The GitHub repository litchi1058-web/RAG contains a labelled image folder "plantvillage" with 3 categories: apple brown spot, apple normal, apple black spot. Examples follow, each with its label.

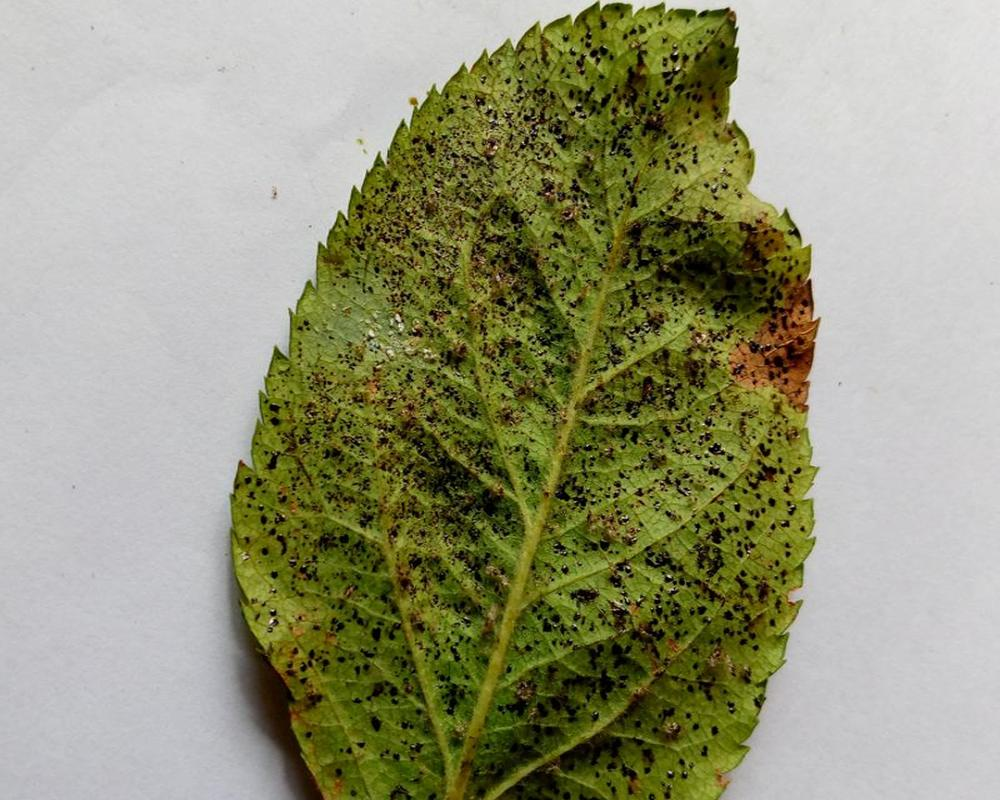
Label: apple black spot

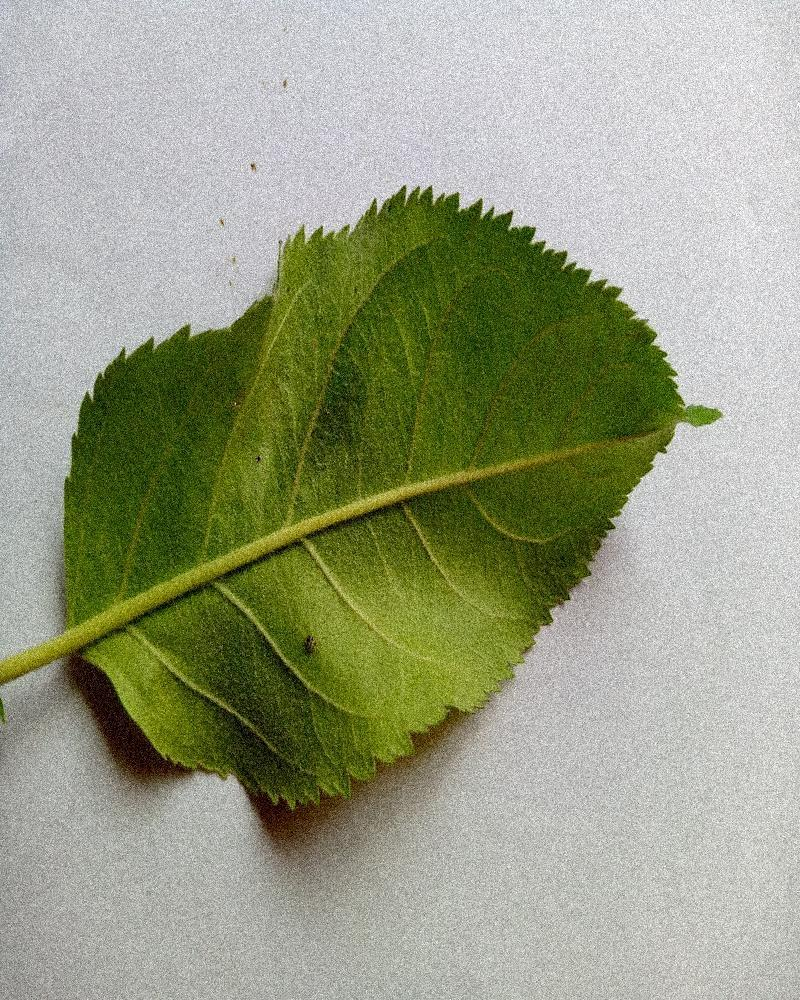
Label: apple normal

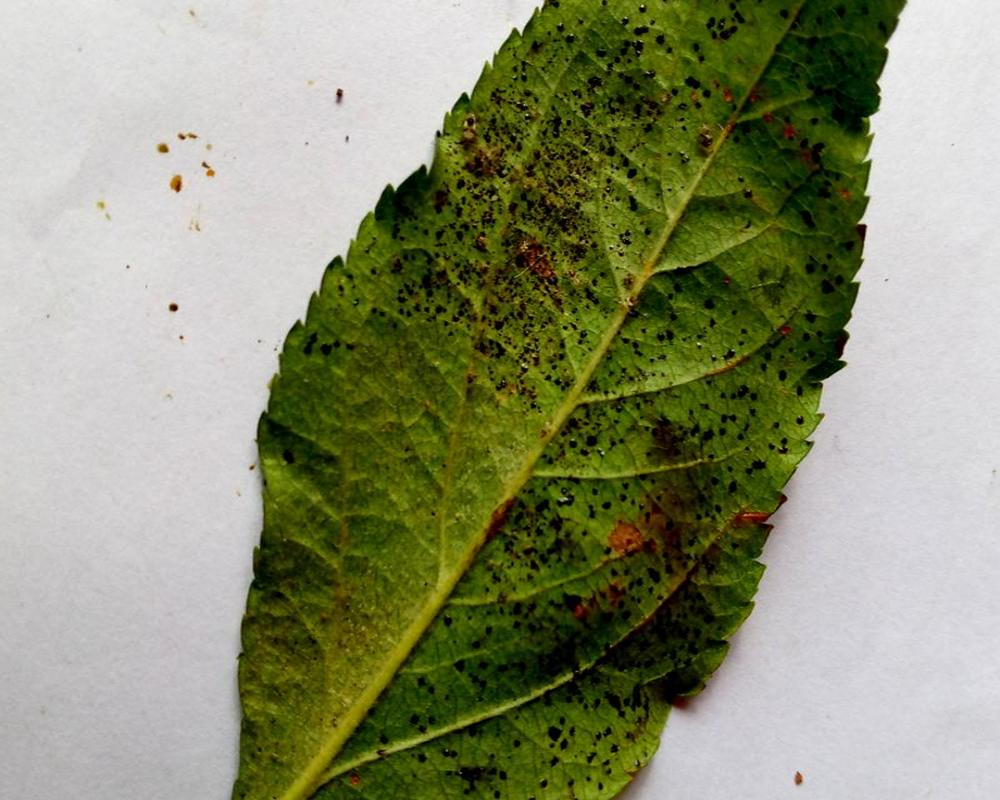
Label: apple black spot

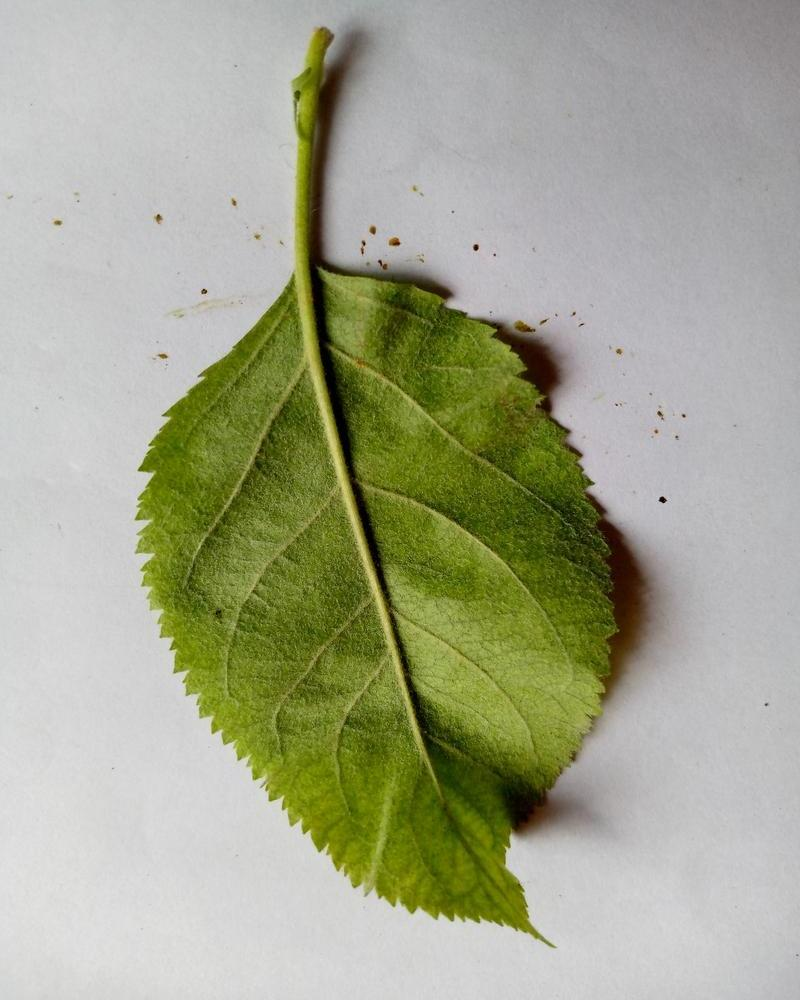
Label: apple normal

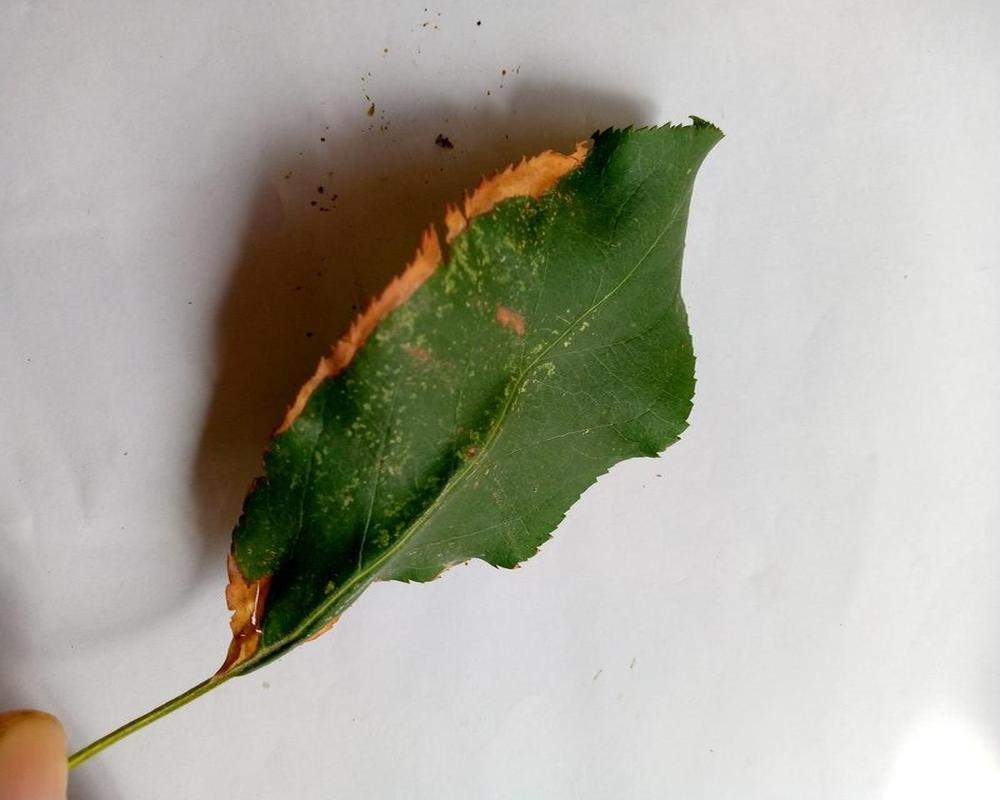
Label: apple brown spot

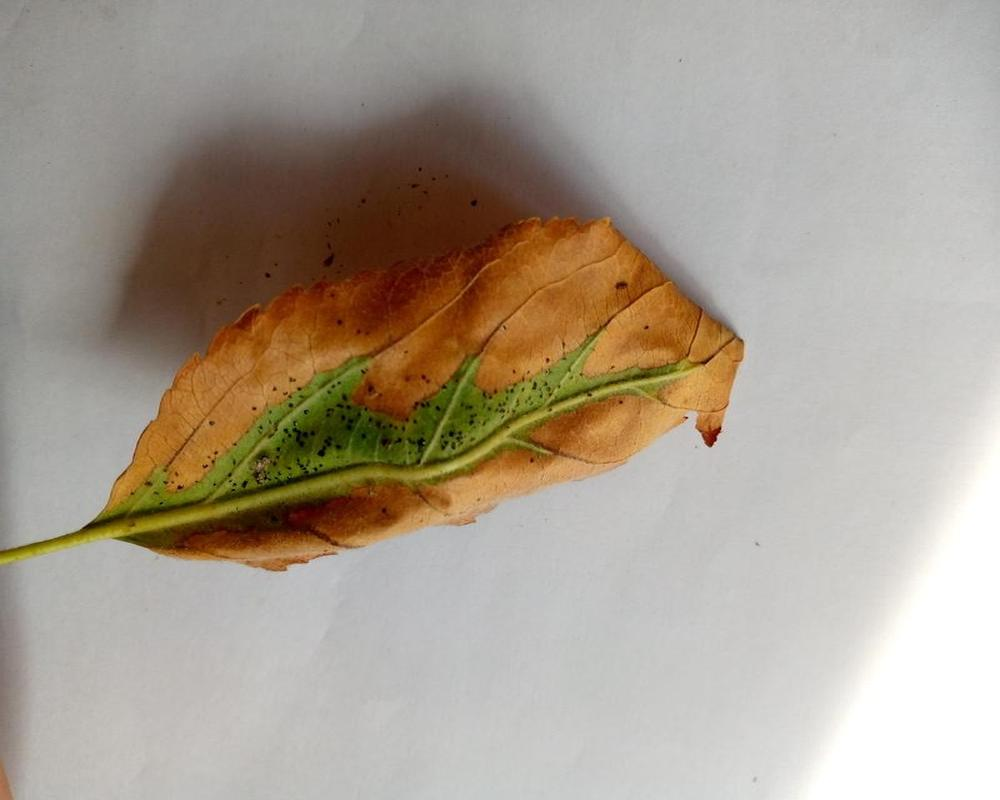
Label: apple brown spot
